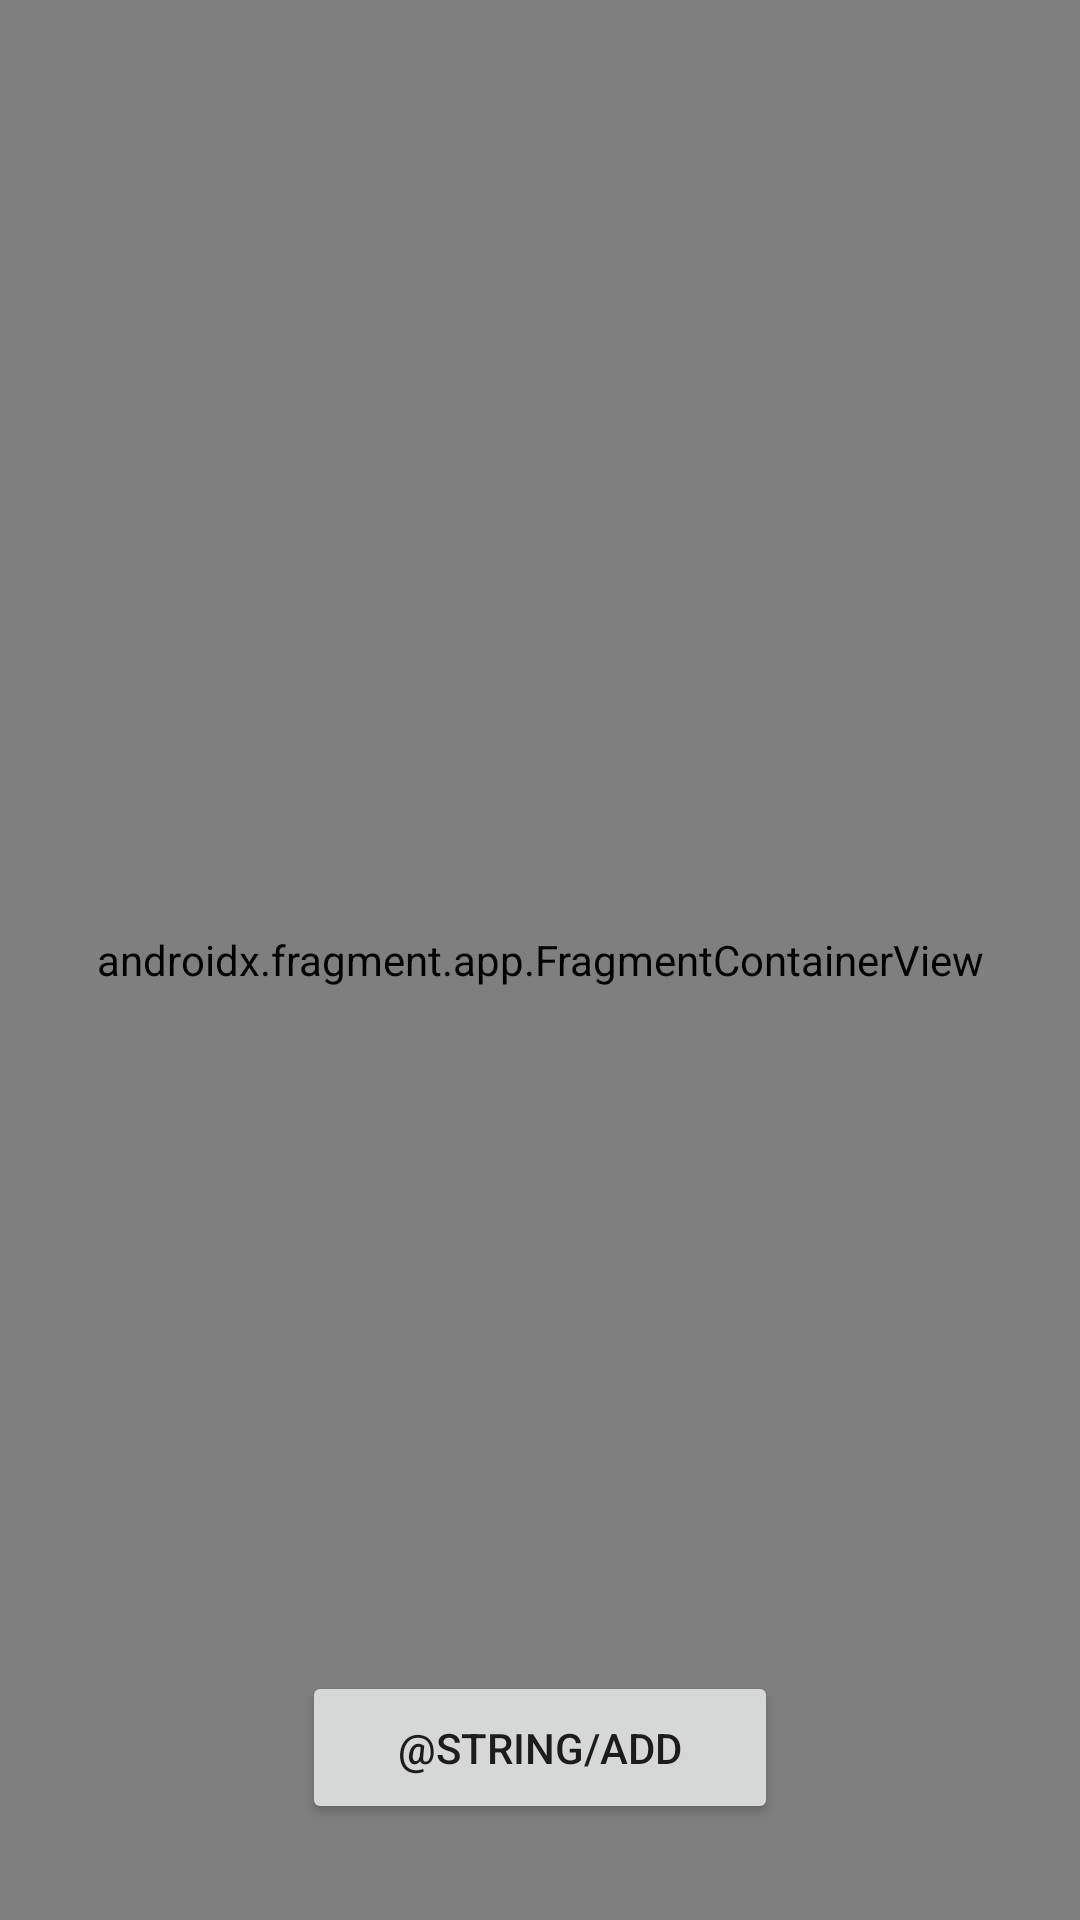

Layout XML and referenced resources for this Android screen:
<!-- AndroidManifest.xml: application theme Theme.AR_Project -->
<!-- res/layout/fragment_collected_item_ar.xml -->
<?xml version="1.0" encoding="utf-8"?>
<FrameLayout xmlns:android="http://schemas.android.com/apk/res/android"
    xmlns:tools="http://schemas.android.com/tools"
    android:layout_width="match_parent"
    android:layout_height="match_parent"
    tools:context=".fragments.CollectedItemARFragment">

    <androidx.fragment.app.FragmentContainerView
        android:id="@+id/sceneform_fragment"
        android:name="com.google.ar.sceneform.ux.ArFragment"
        android:layout_width="match_parent"
        android:layout_height="match_parent" />

    <Button
        android:id="@+id/add_btn"
        style="@style/MainMenuButtonStyle"
        android:layout_width="wrap_content"
        android:layout_height="wrap_content"
        android:layout_gravity="bottom|center_horizontal"
        android:layout_marginBottom="32dp"
        android:gravity="center"
        android:paddingHorizontal="32dp"
        android:paddingVertical="16dp"
        android:text="@string/add" />

</FrameLayout>
<!-- resources referenced by this layout -->
<resources>
  <style name="Theme.AR_Project" parent="Theme.MaterialComponents.DayNight.DarkActionBar">
          
          <item name="colorPrimary">@color/purple_500</item>
          <item name="colorPrimaryVariant">@color/purple_700</item>
          <item name="colorOnPrimary">@color/white</item>
          
          <item name="colorSecondary">@color/teal_200</item>
          <item name="colorSecondaryVariant">@color/teal_700</item>
          <item name="colorOnSecondary">@color/black</item>
          
          <item name="android:statusBarColor" tools:targetApi="l">?attr/colorPrimaryVariant</item>
          
      </style>
  <color name="purple_500">#FF6200EE</color>
  <color name="purple_700">#FF3700B3</color>
  <color name="white">#FFFFFFFF</color>
  <color name="teal_200">#FF03DAC5</color>
  <color name="teal_700">#FF018786</color>
  <color name="black">#FF000000</color>
</resources>
